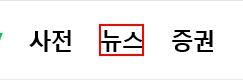
Workflow: Main

Step 1: click on the link '뉴스'

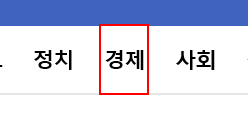
Step 2: click on the element '경제' in window '네이버 뉴스'
